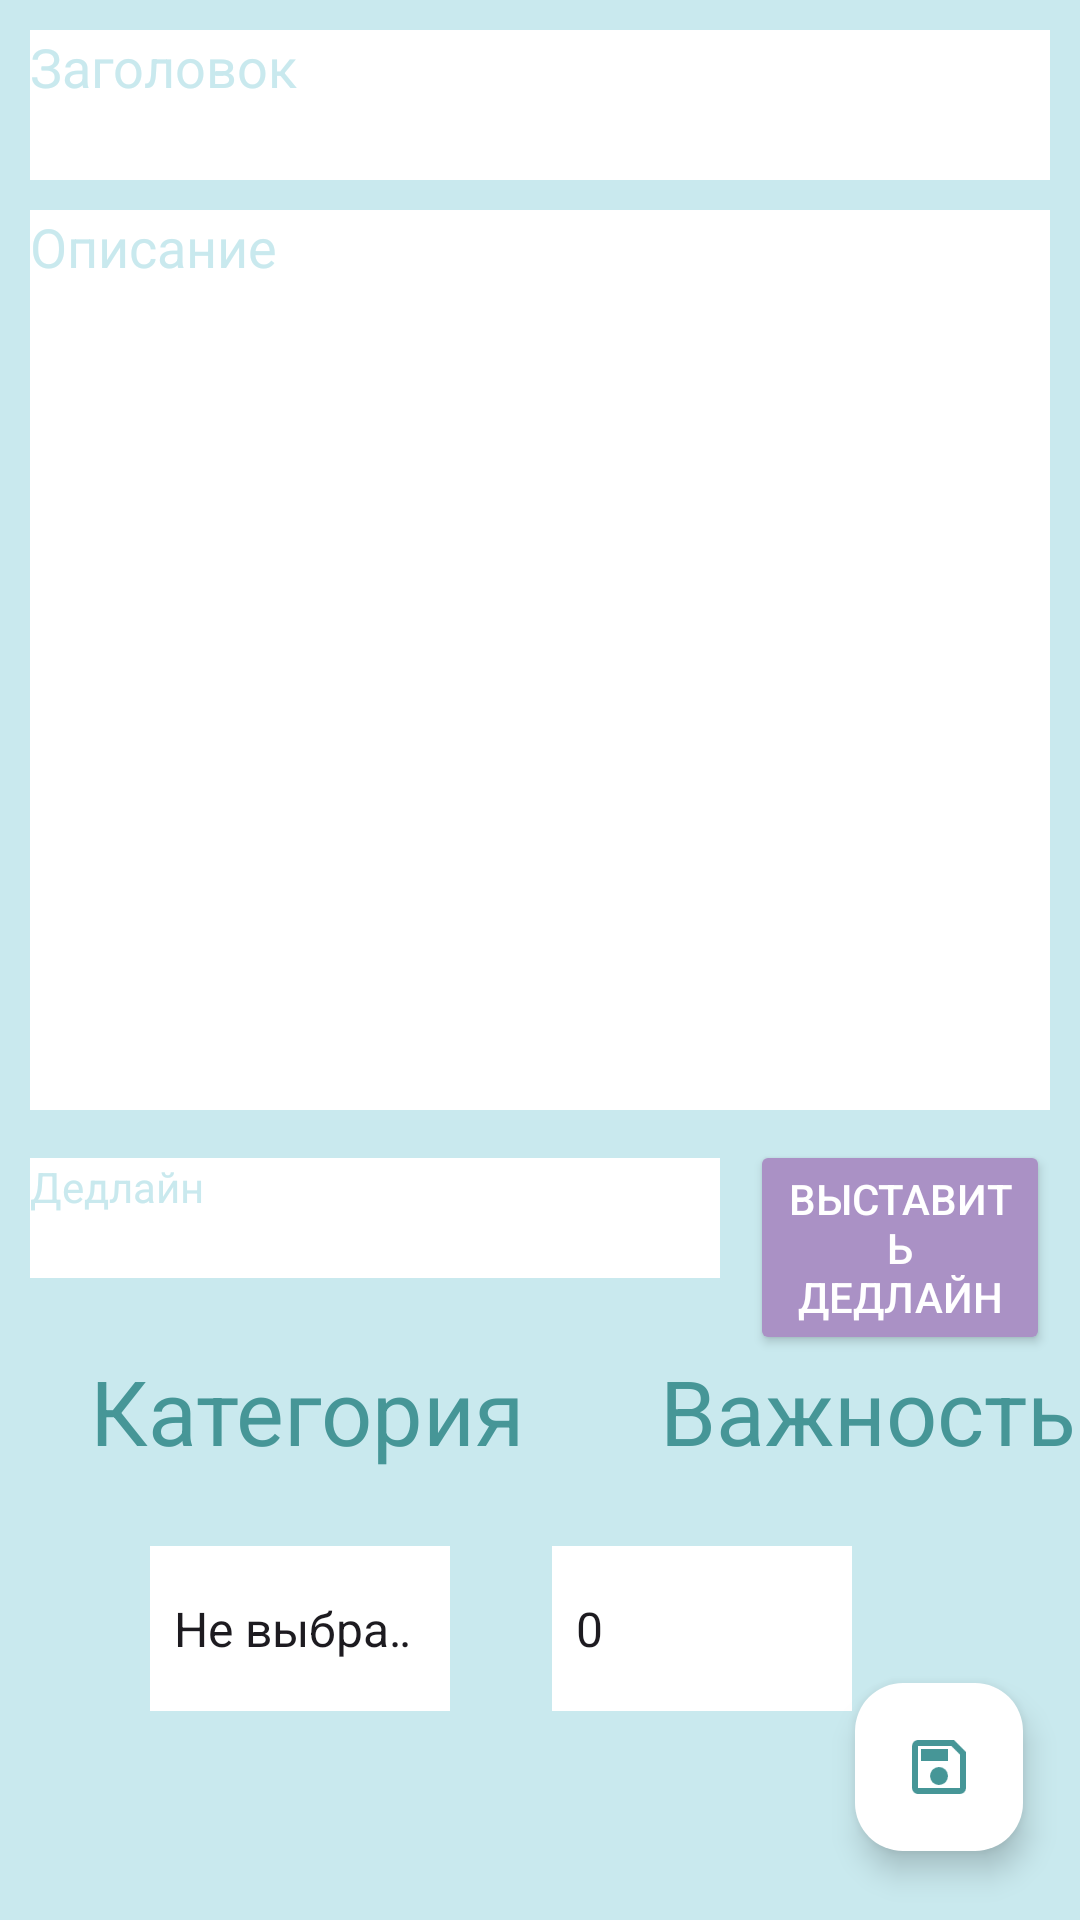

Here is an Android app screen rendered from its layout file. Give the layout XML and the strings, colors and styles it references.
<!-- AndroidManifest.xml: application theme Theme.Planner -->
<!-- res/layout/edit_task.xml -->
<?xml version="1.0" encoding="utf-8"?>
<RelativeLayout


    xmlns:android="http://schemas.android.com/apk/res/android"
    xmlns:tools="http://schemas.android.com/tools"
    android:layout_width="match_parent"
    android:layout_height="match_parent"
    xmlns:app="http://schemas.android.com/apk/res-auto"
    android:background="@color/main_back"
    tools:context="com.example.planner.AddEditNoteActivity">


    <EditText
        android:id="@+id/title"
        android:layout_width="match_parent"
        android:layout_height="50dp"
        android:layout_marginStart="10dp"
        android:layout_marginTop="10dp"
        android:layout_marginEnd="10dp"
        android:layout_marginBottom="150dp"
        android:background="@color/white"
        android:gravity="start|top"
        android:hint="Заголовок"
        android:inputType="textMultiLine"
        android:singleLine="false"
        android:textColorHint="@color/main_back" />

    <EditText
        android:id="@+id/descET"
        android:layout_width="match_parent"
        android:layout_height="300dp"
        android:layout_marginStart="10dp"
        android:layout_marginTop="70dp"
        android:layout_marginEnd="10dp"
        android:layout_marginBottom="150dp"
        android:background="@color/white"
        android:gravity="start|top"
        android:hint="Описание"
        android:inputType="textMultiLine"
        android:singleLine="false"
        android:textColorHint="@color/main_back" />

    <TextView
        android:id="@+id/deadlineTV"
        android:layout_width="230dp"
        android:layout_height="40dp"
        android:layout_marginStart="10dp"
        android:layout_marginTop="386dp"
        android:layout_marginEnd="10dp"
        android:layout_marginBottom="150dp"
        android:background="@color/white"
        android:gravity="start|top"
        android:hint="Дедлайн"
        android:inputType="textMultiLine"
        android:singleLine="false"
        android:textColorHint="@color/main_back" />

    <Button
        android:id="@+id/btn_deadline"
        android:layout_width="wrap_content"
        android:layout_height="wrap_content"
        android:layout_marginStart="250dp"
        android:layout_marginTop="380dp"
        android:layout_marginEnd="10dp"
        android:backgroundTint="#AA91C5"
        android:text="Выставить дедлайн"
        android:textColor="@color/white" />

    <TextView
        android:id="@+id/categoryTV"
        android:layout_width="wrap_content"
        android:layout_height="wrap_content"
        android:layout_marginStart="30dp"
        android:layout_marginTop="450dp"
        android:text="Категория"
        android:textColor="@color/main_text"
        android:textSize="30dp" />

    <Spinner
        android:id="@+id/spinnerEditPriority"
        android:layout_width="100dp"
        android:layout_height="55dp"
        android:layout_below="@+id/priorityTV"
        android:layout_alignParentEnd="true"
        android:layout_marginStart="30dp"
        android:layout_marginTop="25dp"
        android:layout_marginEnd="76dp"
        android:background="@color/white"
        android:entries="@array/priorityArray"/>

    <TextView
        android:id="@+id/priorityTV"
        android:layout_width="wrap_content"
        android:layout_height="wrap_content"
        android:layout_marginStart="220dp"
        android:layout_marginTop="450dp"
        android:text="Важность"
        android:textColor="@color/main_text"
        android:textSize="30dp" />

    <Spinner
        android:id="@+id/spinnerEditCategories"
        android:layout_width="100dp"
        android:layout_height="55dp"
        android:layout_below="@+id/categoryTV"
        android:layout_alignParentStart="true"
        android:layout_marginStart="50dp"
        android:layout_marginTop="25dp"
        android:background="@color/white"
        android:entries="@array/categoriesArray"/>

    <com.google.android.material.floatingactionbutton.FloatingActionButton
        android:id="@+id/save"
        android:layout_width="wrap_content"
        android:layout_height="wrap_content"
        android:layout_alignParentEnd="true"
        android:layout_alignParentRight="true"
        android:layout_alignParentBottom="true"
        android:layout_marginStart="20dp"
        android:layout_marginTop="20dp"
        android:layout_marginEnd="19dp"
        android:layout_marginRight="19dp"
        android:layout_marginBottom="23dp"
        android:contentDescription="plus"
        android:src="@drawable/save_ic"
        app:backgroundTint="@color/white"
        app:tint="@color/main_text" />
</RelativeLayout>
<!-- resources referenced by this layout -->
<resources>
  <string-array name="categoriesArray">
          <item>Не выбрано</item>
          <item>Дом</item>
          <item>Работа</item>
          <item>Спорт</item>
          <item>Учеба</item>
          <item>Хобби</item>
          <item>Семья</item>
          <item>Друзья</item>
      </string-array>
  <integer-array name="priorityArray">
          <item>0</item>
          <item>1</item>
          <item>2</item>
          <item>3</item>
      </integer-array>
  <color name="main_back">#c9e9ee</color>
  <color name="main_text">#469697</color>
  <color name="white">#FFFFFFFF</color>
  <!-- drawable save_ic: png bitmap (drawable, 1077 bytes) -->
  <style name="Theme.Planner" parent="Base.Theme.Planner" />
  <style name="Base.Theme.Planner" parent="Theme.Material3.DayNight.NoActionBar">
          
          
      </style>
</resources>
